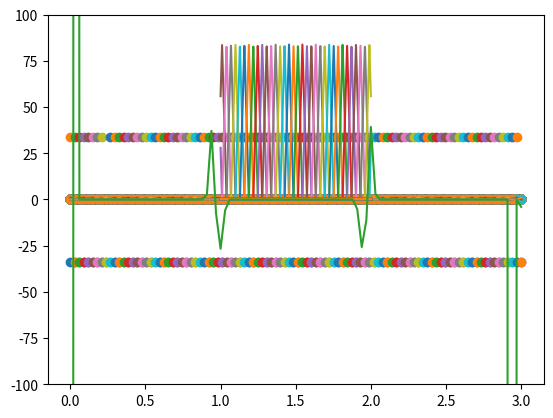

Here is the Python script that generated this plot:
# %% [markdown]
# # Definicja równania
#
# $\frac{d^2u}{dx^2}=4\pi Gρ(x)$
# $u(0)=-5$
# $u(3)=-4$
# $I=[0,3]$
#
# $ρ(x)=\begin{cases}
# 0 & \text{dla}\ x \in [0, 1] \\
# 10^{11} & \text{dla}\ x \in (1, 2] \\
# 0 & \text{dla}\ x \in (2, 3] \\
# \end{cases}$

# %% [markdown]
# ## Sformułowanie słabe
#
# $\int_0^3u''vdx = \int_0^34\pi Gρ(x)vdx$
# $u'v|_0^3 - \int_0^3u'v'dx = \int_0^34\pi Gρ(x)vdx$
#
# $u'(3)v(3) - u'(0)v(0) - \int_0^3u'v'dx = \int_0^34\pi Gρ(x)vdx$
# $u'(3)v(3) - u'(0)v(0)-\int_0^3u'v'dx = 4\pi G(\int_0^1ρ(x)vdx + \int_1^2ρ(x)vdx + \int_2^3ρ(x)vdx)$
# $u'(3)v(3) - u'(0)v(0)-\int_0^3u'v'dx = 4\pi G(\int_0^10vdx + \int_1^2 10^{11} vdx + \int_2^30vdx)$
# $u'(3)v(3) - u'(0)v(0)-\int_0^3u'v'dx = 4*10^{11}*\pi G \int_1^2 vdx$
# $B(u, v) = L(v)$
#
# $B(u, v) = u'(3)v(3) - u'(0)v(0) - \int_0^3u'v'dx$
# $L(v) = 4*10^{11}*\pi G \int_1^2 vdx = k\int_1^2vdx$
#
# $\stackrel{\sim}{u} = -5e_0 -4e_n $
# ${B}(w, v) = L(v) - B(\frac{x}{3}-5)$
#
# ${B}(w, v) = -\int_0^3u'v'dx$
# $\stackrel{\sim}{L}(v) = k\int_1^2vdx - 5B(e_0, v) - 4(e_n, v)$

# %% [markdown]
# ### Parametry obliczeń

# %%
import matplotlib.pyplot as plt
import numpy as np
N = 100  # liczba elementów
left, right = 0.0, 3.0  # zakres
m = 1000  # liczba punktów użyta podczas wyliczania całek

# %% [markdown]
# ### Kod początkowy

# %%

k = 4 * np.pi * 6.67259
n = N  # liczba elementów podprzestrzeni, po uwzględnieniu warunków brzegowych
w = (right - left) / (n+1)  # szerokość elementu

# %% [markdown]
# ## Elementy skończone
#
# $e_i=\begin{cases}
#     x-(p_i-p_{i-1})*\frac{1}{p_i-p_{i-1}} & \text{dla}\ x < p_i \\
#     x-p_i*\frac{-1}{p_i-p_{i-1}} & \text{dla}\ x >= p_i \\
# \end{cases}$
#

# %%


def e(center, w, first=False, last=False):
    a = 1/w
    def f(x): return (x - (center - w)) * \
        a if x < center else (x - center) * (-a) + 1

    if first:
        return (lambda x: 0.0 if x < center or x > center + w else f(x))
    elif last:
        return (lambda x: 0.0 if x < center - w or x > center else f(x))
    else:
        return (lambda x: 0.0 if x < center - w or x > center + w else f(x))


# %% [markdown]
# ## Pochodne elementów skończonych
#
# $e'_i=\begin{cases}
#     \frac{1}{p_i-p_{i-1}} & \text{dla}\ x < p_i \\
#     \frac{-1}{p_i-p_{i-1}} & \text{dla}\ x >= p_i \\
# \end{cases}$

# %%
def de(center, w, first=False, last=False):
    a = 1/w
    def f(x): return a if x < center else -a

    if first:
        return (lambda x: 0.0 if x < center or x > center+w else f(x))
    elif last:
        return (lambda x: 0.0 if x < center-w or x > center else f(x))
    else:
        return (lambda x: 0.0 if x < center-w or x > center+w else f(x))

# %% [markdown]
# ### B(u, v)

# %%


def b(up, vp, m, left=0, right=3):
    xs = np.linspace(left, right, m)
    ys = np.array([up(x)*vp(x) for x in xs]).reshape(1, -1)[0]

    b = np.trapz(ys, x=xs)
    return -b

# %% [markdown]
# ### g(x)
#
# $\frac{d^2u}{dx^2}=4\pi Gρ(x)$
# $u(0)=-5$
# $u(3)=-4$
# $I=[0,3]$
#
# $ρ(x)=\begin{cases}
# 4\pi Gρ(x)*10^{11} & \text{dla}\ x \in (1, 2] \\
# 0 & \text{dla}\ x \notin  (1, 2] \\
# \end{cases}$

# %%


def g(x):
    if x > 1 and x <= 2:
        return k
    else:
        return 0

# %% [markdown]
# ## Matrix of $b_{i,j} = B(e_i, e_j)$


# %%
xs = np.linspace(0, 3, N + 2)
dV = np.array([de(xs[i], w, i == 0, i == n-1) for i in range(0, N+2)])
V = np.array([e(xs[i], w, i == 0, i == n-1) for i in range(0, N+2)])

for i in range(n+2):
    plt.plot(xs, [V[i](x) for x in xs])
    plt.scatter(xs, [dV[i](x) for x in xs])
plt.show()

B = [[b(dV[i], dV[j], m) for i in range(1, n+1)] for j in range(1, n+1)]

# %% [markdown]
# ## Vector of $l_i = L(e_i) + 5B(e_0, e_i) + 4B(e_n, e_i)$
#
# $\stackrel{\sim}{L}(v) = k\int_1^2vdx +5B(e_0, v) + 4B(e_n, v)$

# %%


def l(v, m):
    xs = np.linspace(1, 2, m)
    ys = np.array([v(x)*k for x in xs]).reshape(1, -1)[0]
    i = np.trapz(ys, x=xs)
    plt.plot(xs, ys)
    return i


# %%
L = np.array([l(V[i], m) + 5*b(dV[0], dV[i], m) + 4 *
             b(dV[n+1], dV[i], m) for i in range(1, n+1)])
plt.show()

# %% [markdown]
# ### Kalkulacja wektora $u_i$

# %%
Bm = np.matrix(B)
Bmi = Bm.getI()
Lm = np.matrix([L]).getT()
U = np.array(Bm * Lm).reshape(1, -1)[0]

print(Bm)
print(Bmi)
print(Lm)
print(U)

# %% [markdown]
# ## Prezentacja funkcji $u(x)$

# %%


def u(x): return sum([U[i] * V[i](x)
                      for i in range(n)]) - 5 * V[0](x) - 4 * V[n+1](x)


xs = np.linspace(0, 3, 100)
ys = np.array([u(x) for x in xs]).reshape(1, -1)[0]

# plt.scatter
plt.plot(xs, ys)
ys = plt.gca()
ys.set_ylim([-100, 100])
plt.savefig('plot_n' + str(N) + '.png')
plt.show()
